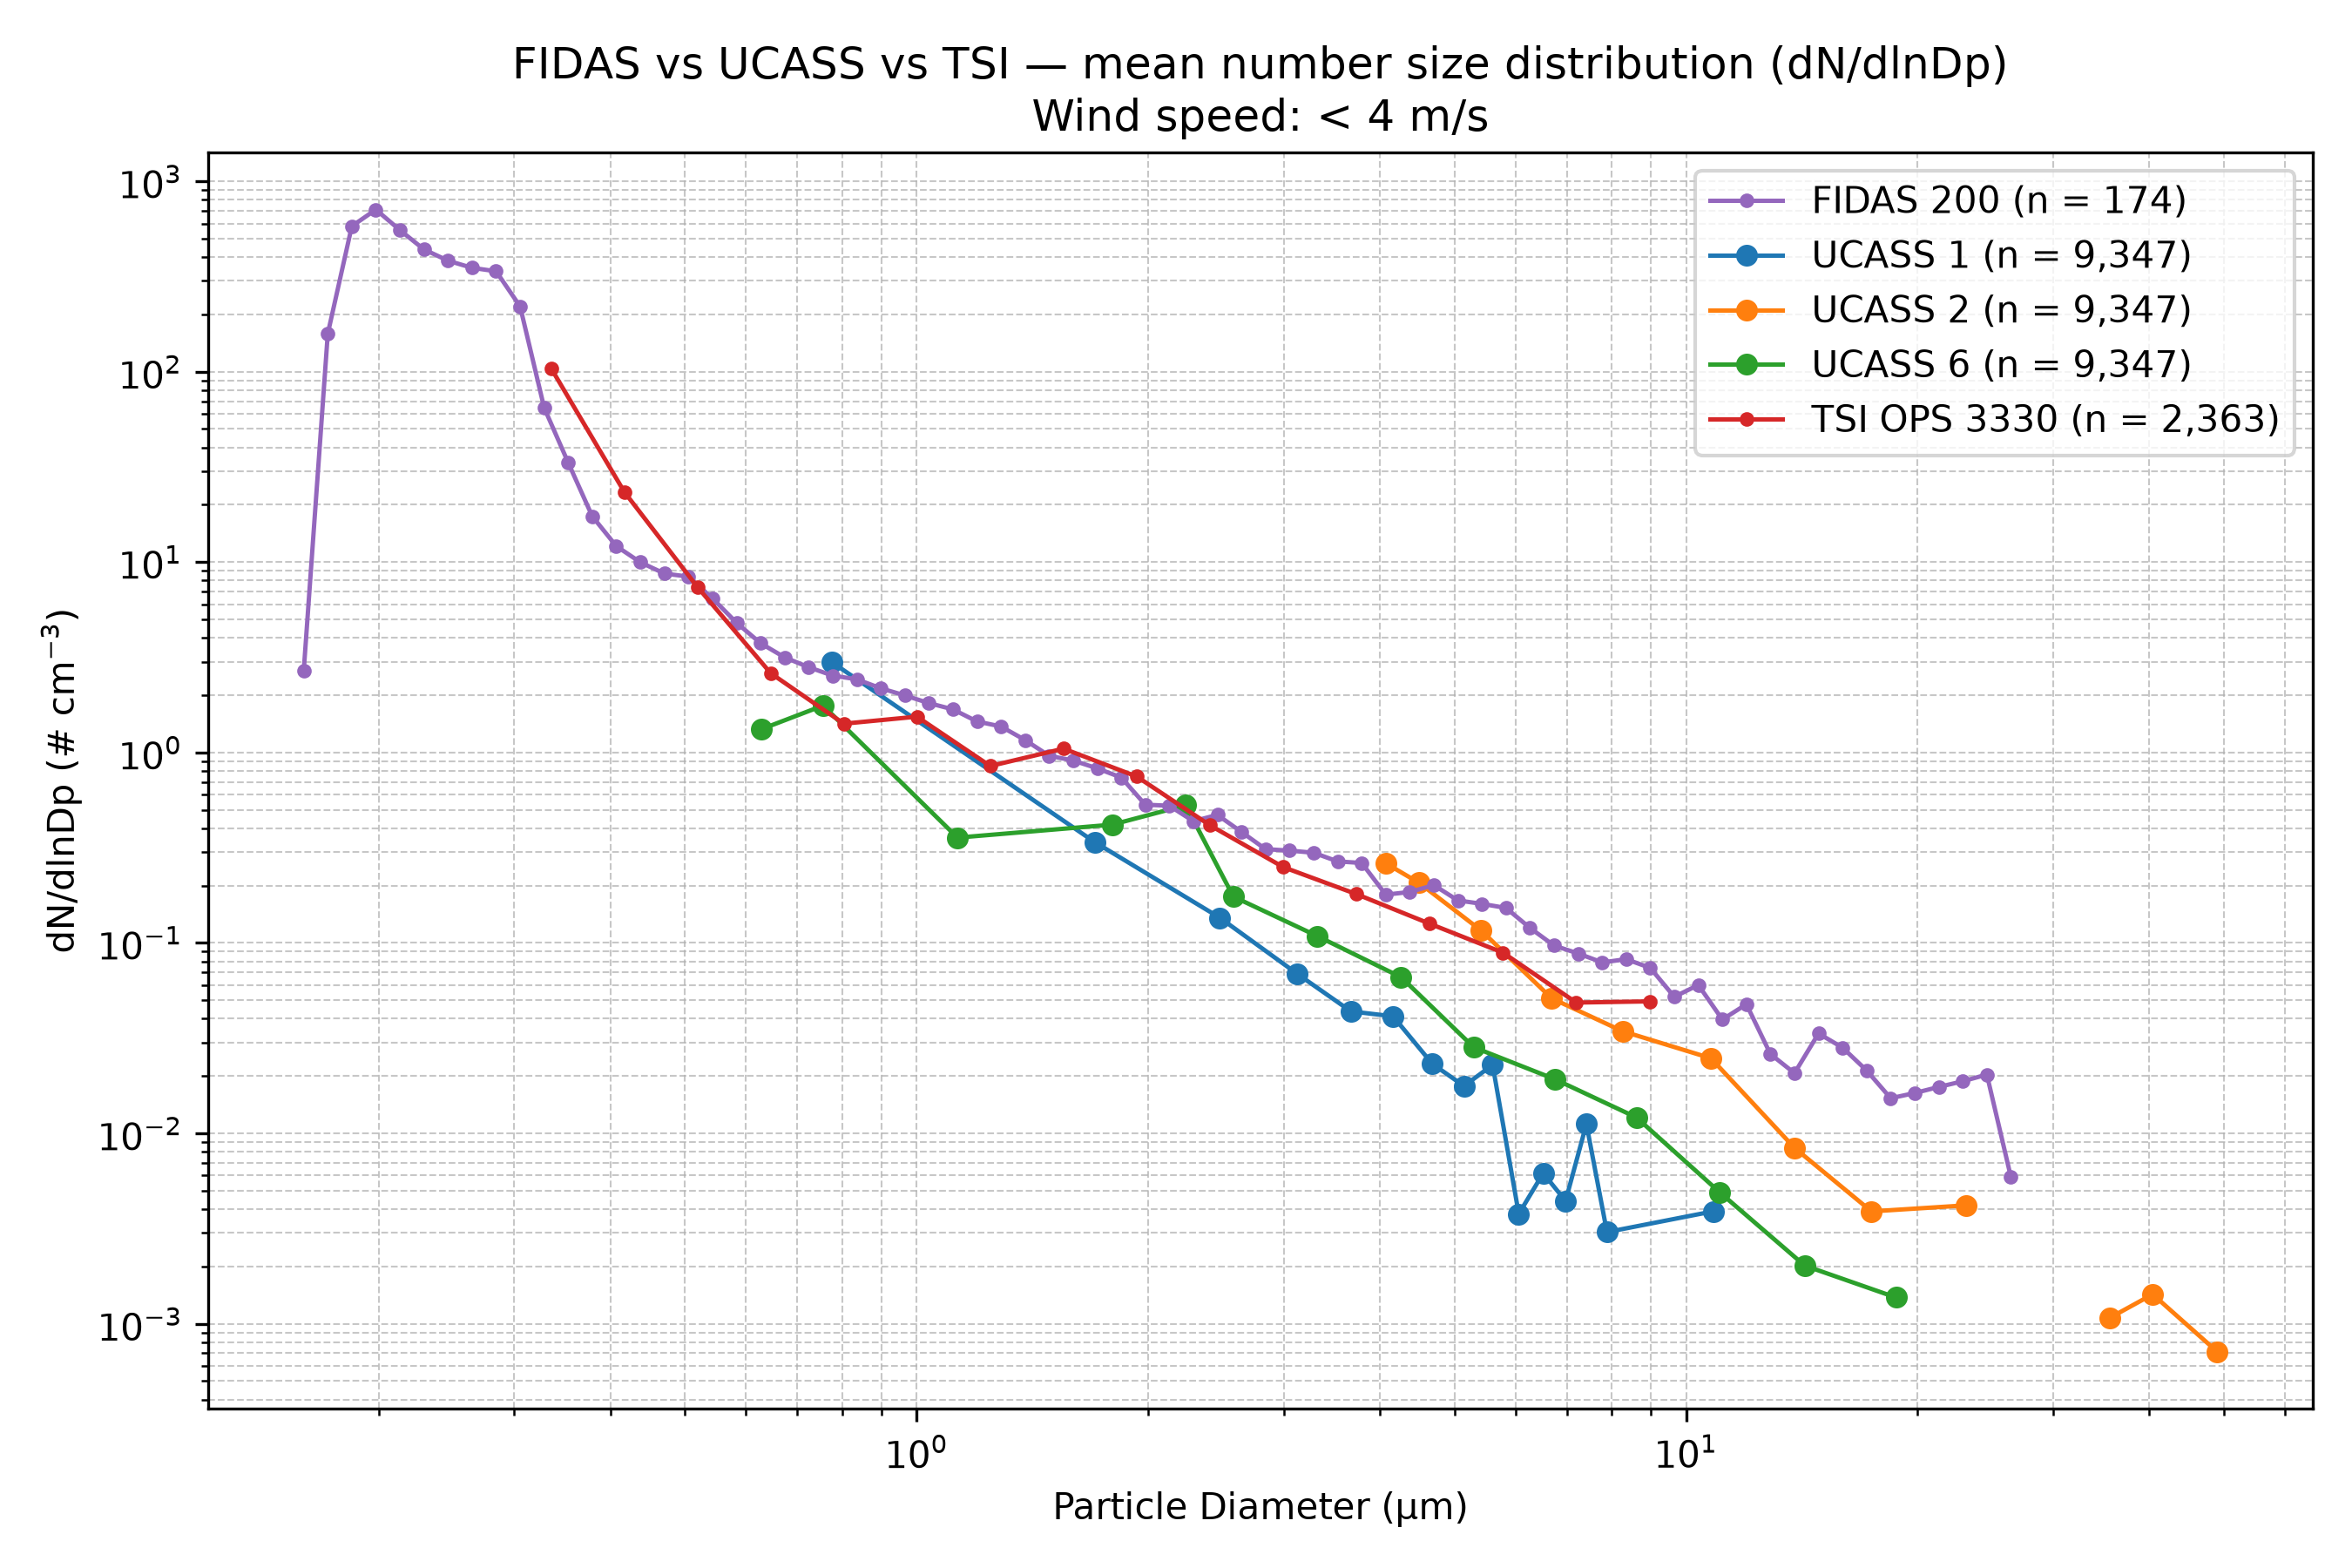

The table this chart was drawn from, first rows:
Wind_Speed_Class, Instrument, Diameter_um, dN_dlnDp, N_Samples
< 4 m/s, FIDAS 200, 0.1037, 0.0, 174
< 4 m/s, FIDAS 200, 0.1115, 0.0, 174
< 4 m/s, FIDAS 200, 0.1198, 0.0, 174
< 4 m/s, FIDAS 200, 0.1287, 0.0, 174
< 4 m/s, FIDAS 200, 0.1383, 0.0, 174
< 4 m/s, FIDAS 200, 0.1486, 0.0, 174
< 4 m/s, FIDAS 200, 0.1597, 2.678, 174
< 4 m/s, FIDAS 200, 0.1717, 158.1, 174
< 4 m/s, FIDAS 200, 0.1845, 580.7, 174
< 4 m/s, FIDAS 200, 0.1982, 710, 174
< 4 m/s, FIDAS 200, 0.213, 553.7, 174
< 4 m/s, FIDAS 200, 0.2289, 438.6, 174
< 4 m/s, FIDAS 200, 0.246, 382.6, 174
< 4 m/s, FIDAS 200, 0.2643, 350.9, 174
< 4 m/s, FIDAS 200, 0.2841, 336.7, 174
< 4 m/s, FIDAS 200, 0.3053, 219.9, 174
< 4 m/s, FIDAS 200, 0.328, 64.6, 174
< 4 m/s, FIDAS 200, 0.3525, 33.26, 174
< 4 m/s, FIDAS 200, 0.3788, 17.39, 174
< 4 m/s, FIDAS 200, 0.4071, 12.13, 174
< 4 m/s, FIDAS 200, 0.4374, 9.973, 174
< 4 m/s, FIDAS 200, 0.4701, 8.706, 174
< 4 m/s, FIDAS 200, 0.5051, 8.384, 174
< 4 m/s, FIDAS 200, 0.5428, 6.448, 174
< 4 m/s, FIDAS 200, 0.5833, 4.8, 174
< 4 m/s, FIDAS 200, 0.6268, 3.749, 174
< 4 m/s, FIDAS 200, 0.6736, 3.159, 174
< 4 m/s, FIDAS 200, 0.7239, 2.805, 174
< 4 m/s, FIDAS 200, 0.7779, 2.533, 174
< 4 m/s, FIDAS 200, 0.8359, 2.423, 174
< 4 m/s, FIDAS 200, 0.8983, 2.173, 174
< 4 m/s, FIDAS 200, 0.9653, 1.994, 174
< 4 m/s, FIDAS 200, 1.037, 1.816, 174
< 4 m/s, FIDAS 200, 1.115, 1.685, 174
< 4 m/s, FIDAS 200, 1.198, 1.456, 174
< 4 m/s, FIDAS 200, 1.287, 1.369, 174
< 4 m/s, FIDAS 200, 1.383, 1.163, 174
< 4 m/s, FIDAS 200, 1.486, 0.9612, 174
< 4 m/s, FIDAS 200, 1.597, 0.9075, 174
< 4 m/s, FIDAS 200, 1.717, 0.8256, 174
< 4 m/s, FIDAS 200, 1.845, 0.7388, 174
< 4 m/s, FIDAS 200, 1.982, 0.5318, 174
< 4 m/s, FIDAS 200, 2.13, 0.5252, 174
< 4 m/s, FIDAS 200, 2.289, 0.4359, 174
< 4 m/s, FIDAS 200, 2.46, 0.4702, 174
< 4 m/s, FIDAS 200, 2.643, 0.3826, 174
< 4 m/s, FIDAS 200, 2.841, 0.3108, 174
< 4 m/s, FIDAS 200, 3.053, 0.3053, 174
< 4 m/s, FIDAS 200, 3.28, 0.2976, 174
< 4 m/s, FIDAS 200, 3.525, 0.2678, 174
< 4 m/s, FIDAS 200, 3.788, 0.263, 174
< 4 m/s, FIDAS 200, 4.071, 0.1792, 174
< 4 m/s, FIDAS 200, 4.374, 0.1851, 174
< 4 m/s, FIDAS 200, 4.701, 0.2011, 174
< 4 m/s, FIDAS 200, 5.051, 0.1671, 174
< 4 m/s, FIDAS 200, 5.428, 0.1603, 174
< 4 m/s, FIDAS 200, 5.833, 0.1526, 174
< 4 m/s, FIDAS 200, 6.268, 0.1198, 174
< 4 m/s, FIDAS 200, 6.736, 0.09683, 174
< 4 m/s, FIDAS 200, 7.239, 0.08803, 174
... 79 more rows
